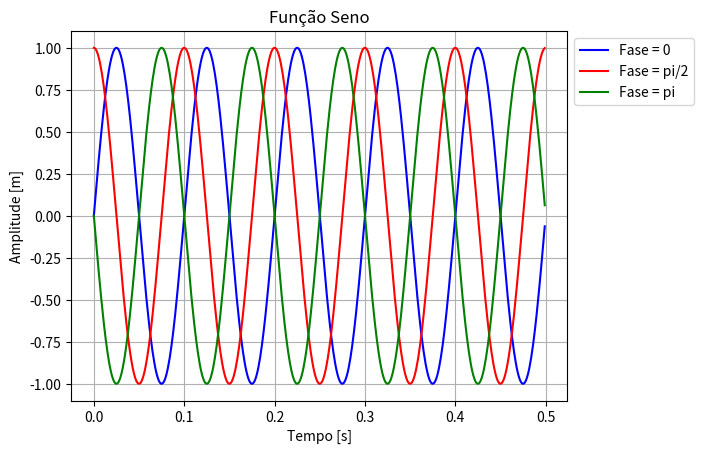

This chart was generated by the following Python code:
#!/usr/bin/env python3
# -*- coding: utf-8 -*-
"""
Nome: Gabriel de Souza Bonizário
Matrícula: 2019.1037.9
Disciplina: Vibrações Mecânicas
Engenharia Mecânica
Universidade Federal do Triângulo Mineiro - UFTM

Created on Thu Mar 17 08:06:46 2022

@author: bonizario
"""

import numpy as np
from math import pi
import matplotlib.pyplot as plt

X = 1     # Amplitude [m]
f = 10    # Frequência [Hz]
T = 1 / f # Período [s]
fase = 0  # Fase [rad]

dt = T / 100                      # Intervalo de amostragem
t = np.arange(0, T * 5, dt)       # Vetor de tempo
w = 2 * pi * f                    # Frequência [rad/seg]

x = X * np.sin(w * t + fase)      # Função Senoidal
x_f1 = X * np.sin(w * t + pi / 2) # Função Senoidal com fase 90 graus
x_f2 = X * np.sin(w * t + pi)     # Função Senoidal com fase 180 graus

plt.figure(1)

plt.title('Função Seno')
plt.xlabel('Tempo [s]')
plt.ylabel('Amplitude [m]')

plt.plot(t, x, 'b', label='Fase = 0')
plt.plot(t, x_f1, 'r', label='Fase = pi/2')
plt.plot(t, x_f2, 'g', label='Fase = pi')
plt.legend(bbox_to_anchor=(1, 1))
plt.grid()
